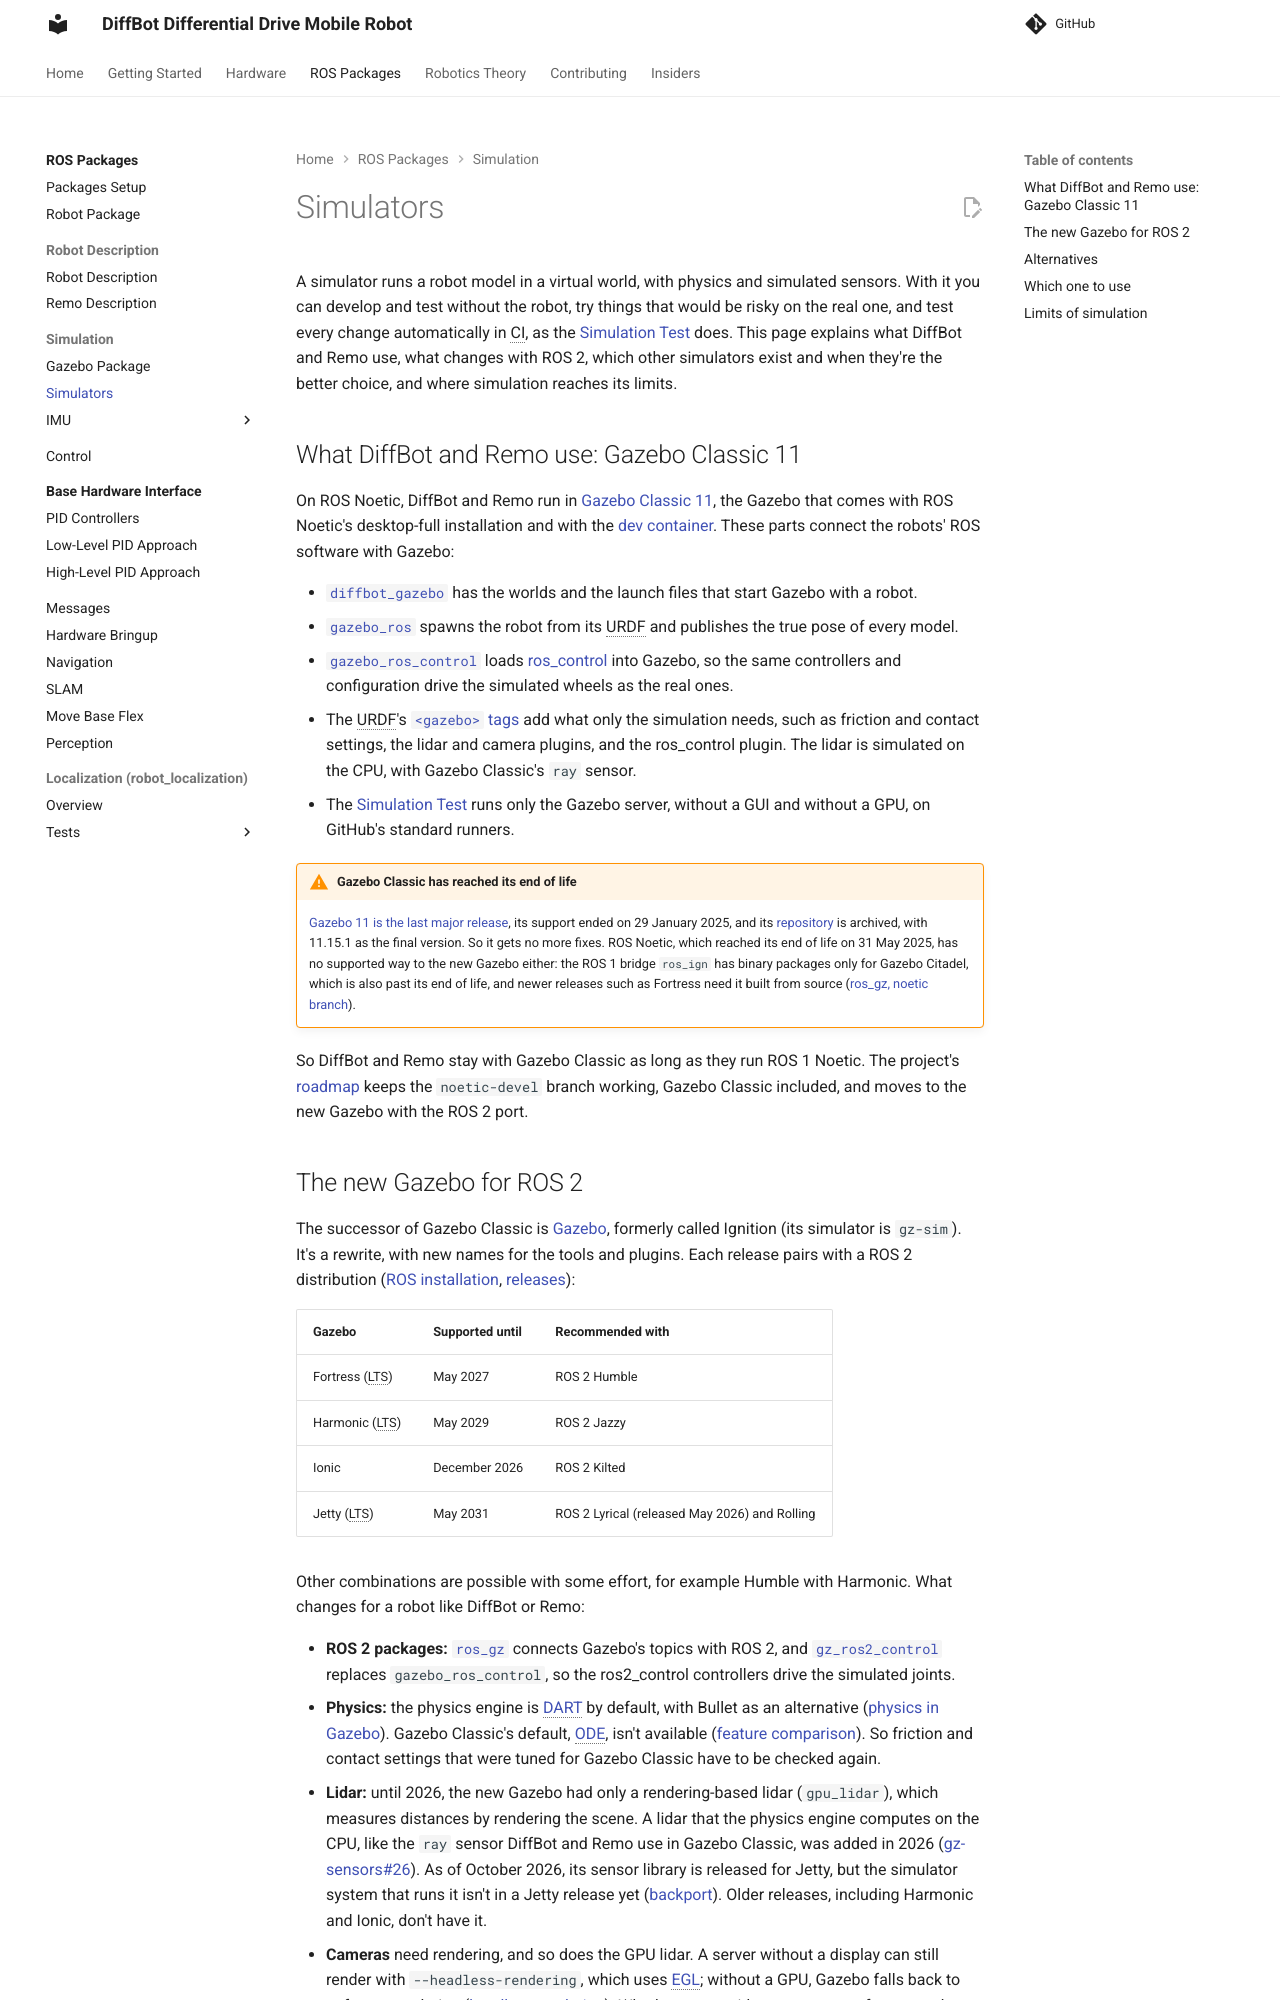

repository: ros-mobile-robots/ros-mobile-robots.github.io · page: simulators/index.html · generator: mkdocs

# Simulators

A simulator runs a robot model in a virtual world, with physics and simulated sensors. With it you can develop and test without the robot, try things that would be risky on the real one, and test every change automatically in CI, as the [Simulation Test](development/simulation-test.md) does. This page explains what DiffBot and Remo use, what changes with ROS 2, which other simulators exist and when they're the better choice, and where simulation reaches its limits.

## What DiffBot and Remo use: Gazebo Classic 11

On ROS Noetic, DiffBot and Remo run in [Gazebo Classic 11](https://classic.gazebosim.org/), the Gazebo that comes with ROS Noetic's desktop-full installation and with the [dev container](development/dev-container.md). These parts connect the robots' ROS software with Gazebo:

- [`diffbot_gazebo`](diffbot_gazebo.md) has the worlds and the launch files that start Gazebo with a robot.
- [`gazebo_ros`](https://classic.gazebosim.org/tutorials?tut=ros_overview) spawns the robot from its URDF and publishes the true pose of every model.
- [`gazebo_ros_control`](https://classic.gazebosim.org/tutorials?tut=ros_control) loads [ros_control](diffbot_control.md) into Gazebo, so the same controllers and configuration drive the simulated wheels as the real ones.
- The URDF's [`<gazebo>` tags](https://classic.gazebosim.org/tutorials?tut=ros_urdf) add what only the simulation needs, such as friction and contact settings, the lidar and camera plugins, and the ros_control plugin. The lidar is simulated on the CPU, with Gazebo Classic's `ray` sensor.
- The [Simulation Test](development/simulation-test.md) runs only the Gazebo server, without a GUI and without a GPU, on GitHub's standard runners.

!!! warning "Gazebo Classic has reached its end of life"
    [Gazebo 11 is the last major release](https://classic.gazebosim.org/), its support ended on 29 January 2025, and its [repository](https://github.com/gazebosim/gazebo-classic) is archived, with 11.15.1 as the final version. So it gets no more fixes. ROS Noetic, which reached its end of life on 31 May 2025, has no supported way to the new Gazebo either: the ROS 1 bridge `ros_ign` has binary packages only for Gazebo Citadel, which is also past its end of life, and newer releases such as Fortress need it built from source ([ros_gz, noetic branch](https://github.com/gazebosim/ros_gz/tree/noetic)).

So DiffBot and Remo stay with Gazebo Classic as long as they run ROS 1 Noetic. The project's [roadmap](development/index.md#roadmap) keeps the `noetic-devel` branch working, Gazebo Classic included, and moves to the new Gazebo with the ROS 2 port.
